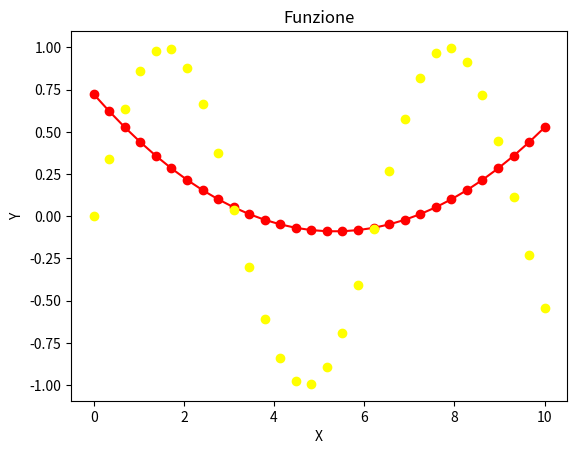
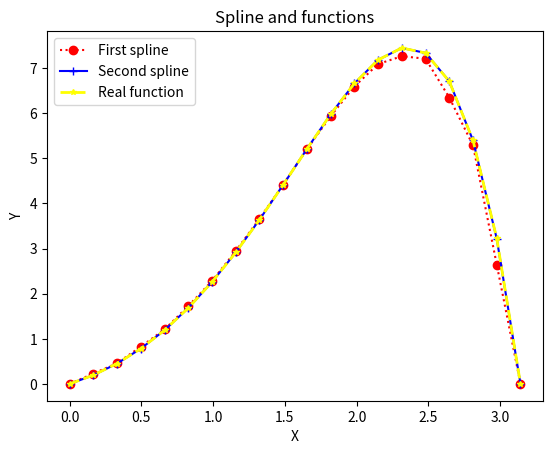

Source code (Python) for these figures, in order:
import numpy as np
import matplotlib.pyplot as plt
from scipy.optimize import curve_fit

x = np.linspace(0., 10., 30)
y = np.sin(x)

def model(x, a, m, q):
    return m * x + q + a * (x**2)

popt, pcov = curve_fit(model, x, y)
print(popt) #optimal parameters
print(pcov) #covariance matrix

plt.figure("First plot")
plt.title("Funzione")
plt.xlabel("X")
plt.ylabel("Y")
plt.errorbar(x, y, fmt='o', color = 'yellow')
plt.plot(x, model(x, *popt), marker = "o", color = 'red')
#unpacking the fit parameters with *popt
plt.show()

#--------------------------------------------------------------

# Initialization from a list
a1 = np.array([1., 2., 3])
print(a1)
# Zeros, ones, and fixed values
a2 = np.zeros(10)
a3 = np.ones((2, 2))
a4 = np.full(7, 3.)
print(a2)
print(a3)
print(a4)
# Grids, masks and functions
a5 = np.linspace(0., 10., 11)
a6 = np.log10(a5 + 10)
mask = a5 <=5.
print(a5)
print(a6)
print(mask)
print(a6[mask])

#----------------------------------------------------

import random as rd
import time as tm

start = tm.time()
x = [i*rd.random() for i in range(1, 11)] #Very SLOWER
end = tm.time() - start
print(end)
print(x)
start = tm.time()
y = np.random.random(size=10) #random in range [0,1) FASTER
end = tm.time() - start
print(end)
print(y)

#--------------------------------------------------------

from math import pi
from scipy.interpolate import InterpolatedUnivariateSpline as Spline

x = np.linspace(0., pi, 10)
y = np.sin(x) * np.exp(x)

spline1 = Spline(x, y, k=1) #Now these are two functions
spline3 = Spline(x, y, k=3)

print(spline1(pi/2))
print(spline3(pi/2))
print(spline1.integral(0., pi/2))
print(spline3.integral(0., pi/2))

xnew = np.linspace(0., pi, 20)
plt.figure("Second plot")
plt.title("Spline and functions")
plt.xlabel("X")
plt.ylabel("Y")
plt.plot(xnew, spline1(xnew), marker = "o", color = 'red', linestyle='dotted', label='First spline')
plt.plot(xnew, spline3(xnew), 'b+-', label='Second spline')
plt.plot(xnew, np.sin(xnew) * np.exp(xnew), color='yellow', marker='*',
    linestyle='dashed', linewidth=2, markersize=4, label='Real function')
plt.legend()
plt.show()
#https://matplotlib.org/3.3.2/api/_as_gen/matplotlib.pyplot.plot.html
